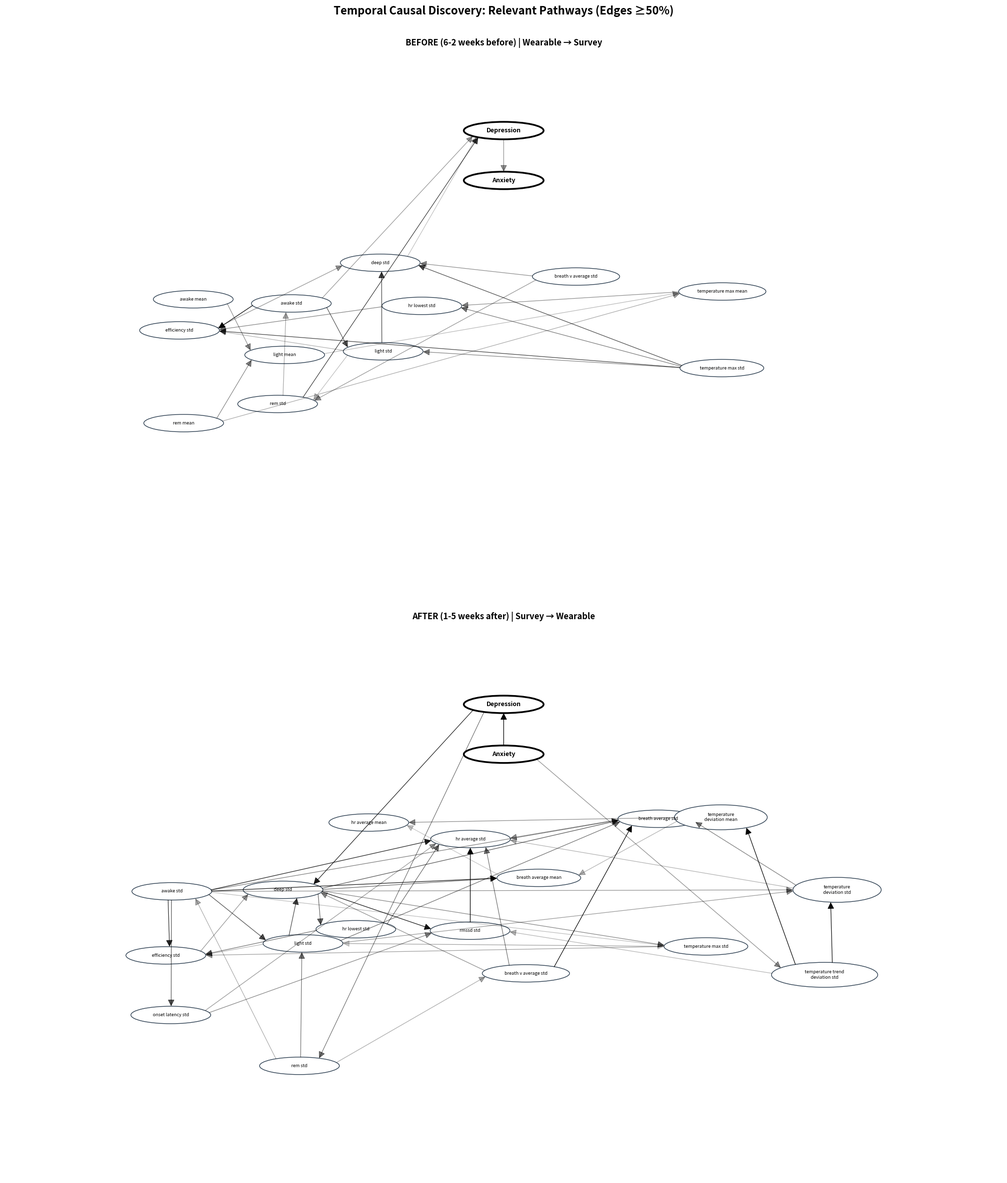
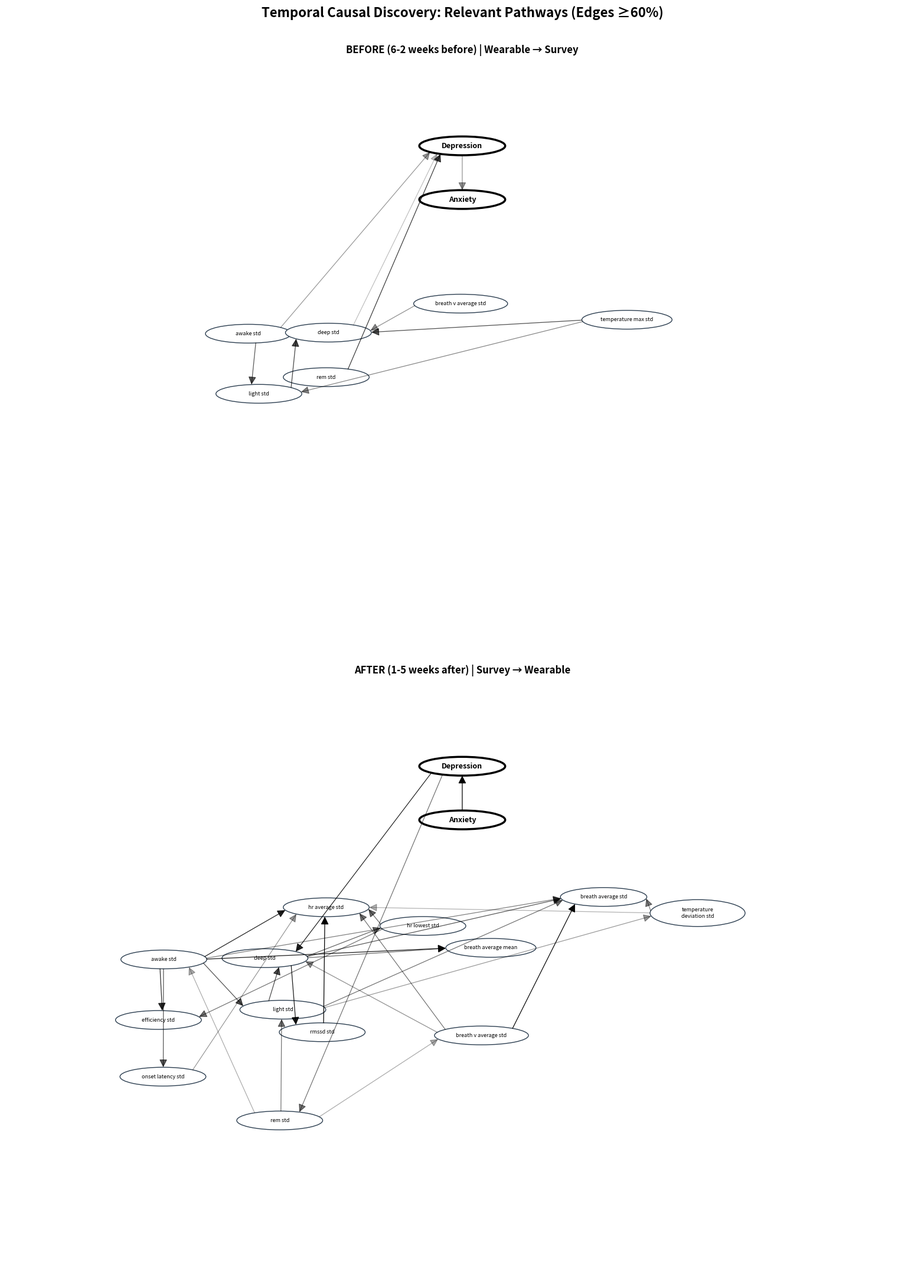
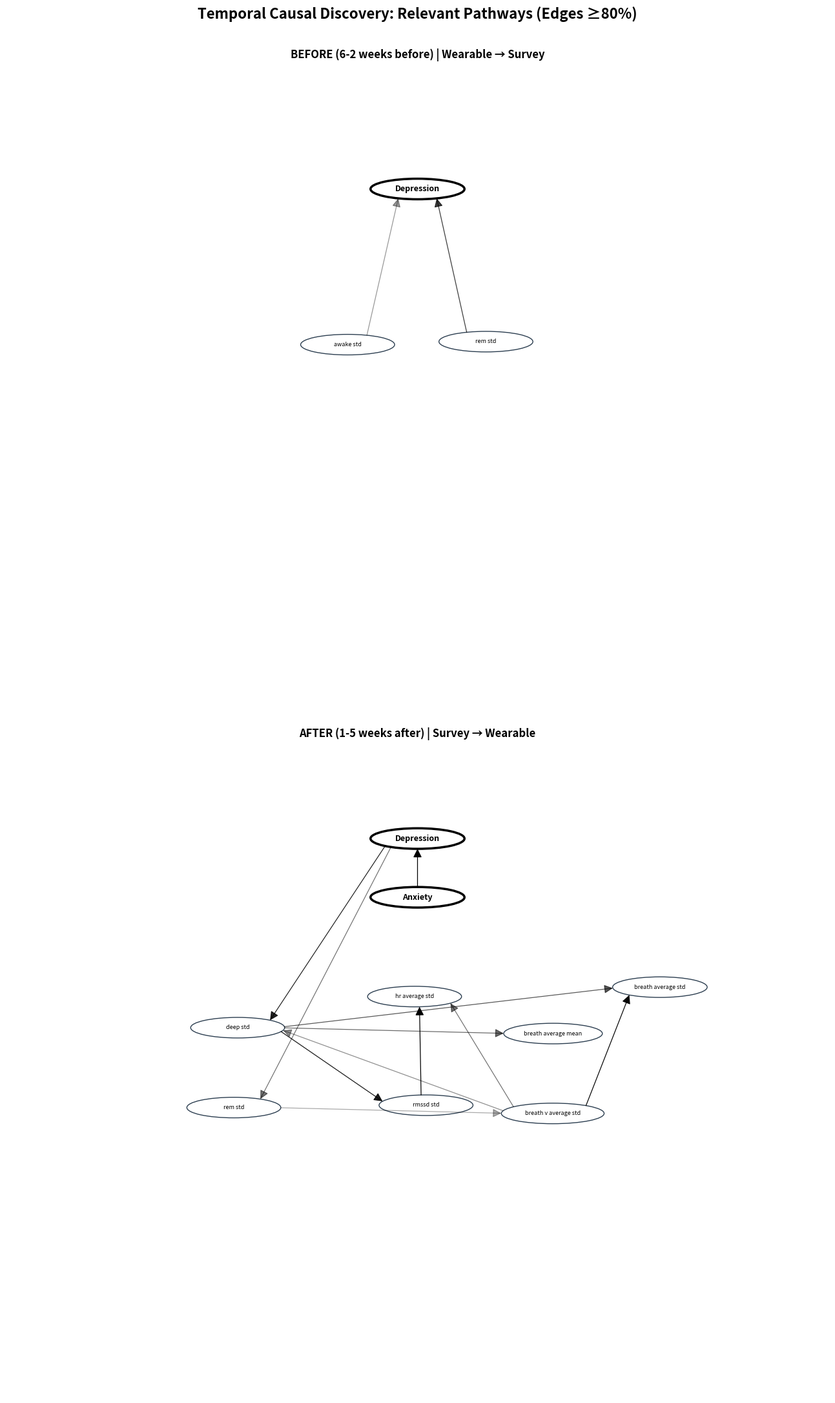

Reproduce these figures in Python, in order.
import matplotlib.pyplot as plt
import matplotlib.patches as mpatches
from matplotlib.patches import Ellipse, FancyArrowPatch
import numpy as np

# All edges ≥50% for BEFORE period (wearable → survey)
before_edges_full = {
    ('rem_std', 'promis_dep_sum'): 93,
    ('awake_std', 'promis_dep_sum'): 83,
    ('promis_dep_sum', 'promis_anx_sum'): 67,
    ('deep_std', 'promis_dep_sum'): 60,
    ('rmssd_std', 'hr_average_std'): 100,
    ('hr_lowest_mean', 'hr_average_std'): 100,
    ('hr_lowest_std', 'hr_average_std'): 100,
    ('hr_lowest_mean', 'breath_average_mean'): 100,
    ('temperature_deviation_mean', 'breath_average_mean'): 100,
    ('temperature_trend_deviation_std', 'breath_average_mean'): 100,
    ('temperature_trend_deviation_mean', 'temperature_deviation_std'): 100,
    ('temperature_trend_deviation_std', 'temperature_deviation_std'): 100,
    ('deep_mean', 'efficiency_mean'): 100,
    ('rem_mean', 'efficiency_mean'): 100,
    ('breath_v_average_mean', 'hr_average_mean'): 99,
    ('rem_mean', 'breath_average_mean'): 99,
    ('awake_mean', 'efficiency_mean'): 99,
    ('awake_std', 'efficiency_std'): 99,
    ('temperature_deviation_std', 'hr_average_std'): 98,
    ('awake_std', 'hr_average_std'): 98,
    ('hr_lowest_mean', 'rmssd_mean'): 97,
    ('temperature_trend_deviation_mean', 'breath_average_mean'): 97,
    ('deep_std', 'breath_average_std'): 96,
    ('awake_std', 'breath_average_std'): 96,
    ('rem_mean', 'breath_v_average_mean'): 96,
    ('breath_v_average_std', 'hr_average_std'): 94,
    ('deep_mean', 'breath_v_average_mean'): 94,
    ('temperature_max_std', 'efficiency_std'): 92,
    ('light_std', 'deep_std'): 92,
    ('onset_latency_std', 'hr_average_std'): 91,
    ('temperature_max_std', 'deep_std'): 91,
    ('rem_mean', 'rmssd_mean'): 90,
    ('awake_std', 'light_std'): 90,
    ('breath_v_average_std', 'breath_average_std'): 87,
    ('temperature_max_std', 'hr_lowest_std'): 86,
    ('temperature_max_std', 'light_std'): 85,
    ('temperature_max_mean', 'hr_lowest_std'): 84,
    ('breath_v_average_std', 'deep_std'): 84,
    ('hr_lowest_mean', 'hr_average_mean'): 82,
    ('rem_mean', 'temperature_max_mean'): 81,
    ('rmssd_mean', 'hr_average_mean'): 78,
    ('breath_average_std', 'hr_average_std'): 77,
    ('deep_mean', 'rmssd_mean'): 71,
    ('temperature_max_mean', 'efficiency_mean'): 70,
    ('rem_std', 'breath_average_std'): 69,
    ('rem_mean', 'light_mean'): 69,
    ('hr_lowest_std', 'efficiency_std'): 69,
    ('breath_average_mean', 'hr_average_mean'): 68,
    ('awake_mean', 'light_mean'): 68,
    ('light_mean', 'deep_mean'): 68,
    ('light_std', 'efficiency_std'): 62,
    ('light_mean', 'temperature_max_mean'): 61,
    ('temperature_deviation_std', 'breath_average_std'): 60,
    ('breath_v_average_std', 'rem_std'): 57,
    ('efficiency_std', 'deep_std'): 57,
    ('light_std', 'temperature_deviation_std'): 56,
    ('rem_std', 'awake_std'): 55,
    ('deep_std', 'rmssd_std'): 54,
    ('temperature_trend_deviation_std', 'rmssd_std'): 54,
    ('light_std', 'deep_mean'): 53,
    ('awake_std', 'temperature_trend_deviation_std'): 52,
    ('light_std', 'rem_std'): 52,
}

# All edges ≥50% for AFTER period (survey → wearable)
after_edges_full = {
    ('promis_anx_sum', 'promis_dep_sum'): 100,
    ('promis_dep_sum', 'deep_std'): 96,
    ('promis_dep_sum', 'rem_std'): 87,
    ('promis_anx_sum', 'temperature_trend_deviation_std'): 58,
    ('rmssd_std', 'hr_average_std'): 100,
    ('temperature_trend_deviation_mean', 'breath_average_mean'): 100,
    ('rem_mean', 'breath_average_mean'): 100,
    ('deep_mean', 'efficiency_mean'): 100,
    ('rem_mean', 'efficiency_mean'): 100,
    ('awake_mean', 'efficiency_mean'): 100,
    ('breath_v_average_std', 'breath_average_std'): 99,
    ('temperature_trend_deviation_mean', 'temperature_deviation_mean'): 99,
    ('temperature_trend_deviation_std', 'temperature_deviation_mean'): 99,
    ('temperature_trend_deviation_mean', 'temperature_deviation_std'): 98,
    ('temperature_trend_deviation_std', 'temperature_deviation_std'): 98,
    ('deep_std', 'rmssd_std'): 97,
    ('awake_std', 'breath_average_mean'): 97,
    ('awake_std', 'hr_average_std'): 96,
    ('awake_std', 'efficiency_std'): 95,
    ('awake_mean', 'light_mean'): 93,
    ('temperature_max_mean', 'efficiency_mean'): 92,
    ('hr_lowest_mean', 'rmssd_mean'): 90,
    ('deep_std', 'breath_average_std'): 90,
    ('hr_lowest_std', 'hr_average_std'): 88,
    ('deep_std', 'breath_average_mean'): 88,
    ('breath_v_average_std', 'hr_average_std'): 87,
    ('rem_mean', 'breath_average_std'): 87,
    ('hr_lowest_std', 'efficiency_std'): 87,
    ('hr_lowest_mean', 'breath_average_mean'): 87,
    ('deep_mean', 'breath_v_average_mean'): 86,
    ('rem_mean', 'breath_v_average_mean'): 86,
    ('temperature_deviation_std', 'breath_average_std'): 86,
    ('breath_v_average_std', 'deep_std'): 84,
    ('onset_latency_std', 'hr_average_std'): 83,
    ('hr_lowest_mean', 'hr_average_std'): 82,
    ('rem_std', 'breath_v_average_std'): 81,
    ('temperature_deviation_std', 'hr_average_std'): 80,
    ('temperature_max_mean', 'hr_lowest_std'): 79,
    ('light_std', 'deep_std'): 78,
    ('awake_std', 'light_std'): 77,
    ('awake_std', 'onset_latency_std'): 76,
    ('deep_mean', 'rmssd_mean'): 74,
    ('hr_lowest_mean', 'hr_average_mean'): 74,
    ('deep_std', 'hr_lowest_std'): 74,
    ('rem_mean', 'rmssd_mean'): 73,
    ('rmssd_mean', 'hr_average_mean'): 73,
    ('light_std', 'breath_average_std'): 72,
    ('rem_mean', 'light_mean'): 72,
    ('rem_std', 'light_std'): 72,
    ('breath_v_average_mean', 'rmssd_std'): 71,
    ('awake_std', 'breath_average_std'): 70,
    ('temperature_deviation_mean', 'hr_average_mean'): 68,
    ('light_std', 'temperature_deviation_std'): 66,
    ('breath_v_average_mean', 'breath_average_std'): 64,
    ('rem_std', 'awake_std'): 63,
    ('temperature_deviation_mean', 'breath_average_mean'): 62,
    ('light_mean', 'efficiency_mean'): 61,
    ('deep_mean', 'light_mean'): 60,
    ('onset_latency_std', 'rmssd_std'): 59,
    ('deep_std', 'temperature_max_std'): 59,
    ('awake_std', 'temperature_deviation_std'): 58,
    ('breath_average_std', 'hr_average_std'): 57,
    ('efficiency_std', 'deep_std'): 57,
    ('temperature_max_mean', 'light_mean'): 56,
    ('temperature_max_std', 'efficiency_std'): 56,
    ('light_mean', 'breath_average_mean'): 56,
    ('temperature_trend_deviation_std', 'rmssd_std'): 53,
    ('light_std', 'efficiency_std'): 53,
    ('awake_std', 'temperature_max_std'): 52,
    ('breath_average_mean', 'hr_average_mean'): 51,
    ('temperature_max_std', 'light_std'): 50,
    ('light_std', 'temperature_max_std'): 50,
}

# TODO: add function to read edges file from causal_discovery output

def find_ancestors(target_nodes, edges):
    """Find all ancestors (nodes with paths to target) in directed graph."""
    ancestors = set(target_nodes)
    changed = True
    
    while changed:
        changed = False
        for (source, target) in edges.keys():
            if target in ancestors and source not in ancestors:
                ancestors.add(source)
                changed = True
    
    return ancestors

def find_descendants(source_nodes, edges):
    """Find all descendants (nodes reachable from source) in directed graph."""
    descendants = set(source_nodes)
    changed = True
    
    while changed:
        changed = False
        for (source, target) in edges.keys():
            if source in descendants and target not in descendants:
                descendants.add(target)
                changed = True
    
    return descendants

def filter_edges_by_threshold_then_relevance(edges, target_vars, threshold, direction='before'):
    """
    CORRECT ORDER: First filter by threshold, THEN trace ancestors/descendants.
    """
    filtered_edges = {k: v for k, v in edges.items() if v >= threshold}
    
    if direction == 'before':
        relevant_nodes = find_ancestors(target_vars, filtered_edges)
    else:
        relevant_nodes = find_descendants(target_vars, filtered_edges)
    
    final_edges = {
        (source, target): pct 
        for (source, target), pct in filtered_edges.items()
        if source in relevant_nodes and target in relevant_nodes
    }
    
    return final_edges

def format_label(var):
    """Format variable label, breaking long names into two lines."""
    if var == 'promis_dep_sum':
        return 'Depression'
    elif var == 'promis_anx_sum':
        return 'Anxiety'
    
    label = var.replace('_', ' ')
    
    if len(label) > 20:
        words = label.split()
        mid = len(words) // 2
        line1 = ' '.join(words[:mid])
        line2 = ' '.join(words[mid:])
        return f"{line1}\n{line2}"
    
    return label

def get_ellipse_size(var):
    """Get ellipse size based on variable name length."""
    label = format_label(var)
    
    if '\n' in label:
        max_line_len = max(len(line) for line in label.split('\n'))
        width = max(3.2, max_line_len * 0.18 + 1.2)
        height = 1.0
    else:
        width = max(3.2, len(label) * 0.14 + 0.7)
        height = 0.7
    
    return width, height

def get_ellipse_intersection(center, width, height, target_point):
    """
    Calculate the point where a line from center to target intersects the ellipse boundary.
    """
    cx, cy = center
    tx, ty = target_point
    
    # Direction vector
    dx = tx - cx
    dy = ty - cy
    
    # Angle to target
    angle = np.arctan2(dy, dx)
    
    # Semi-axes
    a = width / 2
    b = height / 2
    
    # Point on ellipse at this angle
    x = cx + a * np.cos(angle)
    y = cy + b * np.sin(angle)
    
    return (x, y)

def create_hierarchical_layout(edges):
    """Create a hierarchical layout with DYNAMIC positioning based on present nodes."""
    survey_vars = {'promis_dep_sum', 'promis_anx_sum'}
    
    all_nodes = set()
    for (source, target) in edges.keys():
        all_nodes.add(source)
        all_nodes.add(target)
    
    wearable_vars = all_nodes - survey_vars
    num_wearables = len(wearable_vars)
    
    # Adjust spacing based on number of variables
    if num_wearables > 15:
        base_col_spacing = 4.5
        base_row_spacing = 3.5
        x_scatter_range = 0.6
        y_scatter_range = 1.5
    elif num_wearables > 10:
        base_col_spacing = 3.8
        base_row_spacing = 3.0
        x_scatter_range = 0.5
        y_scatter_range = 1.2
    else:
        base_col_spacing = 3.0
        base_row_spacing = 2.5
        x_scatter_range = 0.3
        y_scatter_range = 1.0
    
    # Group wearables by category
    sleep_vars = sorted([v for v in wearable_vars if any(x in v for x in ['deep', 'rem', 'light', 'awake', 'efficiency', 'onset'])])
    hr_vars = sorted([v for v in wearable_vars if 'hr' in v or 'rmssd' in v])
    breath_vars = sorted([v for v in wearable_vars if 'breath' in v])
    temp_vars = sorted([v for v in wearable_vars if 'temperature' in v or 'temp' in v])
    
    # Filter out empty categories
    categories = []
    if sleep_vars:
        categories.append(('sleep', sleep_vars))
    if hr_vars:
        categories.append(('hr', hr_vars))
    if breath_vars:
        categories.append(('breath', breath_vars))
    if temp_vars:
        categories.append(('temp', temp_vars))
    
    positions = {}
    
    # Position survey variables at top center
    survey_present = []
    if 'promis_dep_sum' in all_nodes:
        survey_present.append('promis_dep_sum')
    if 'promis_anx_sum' in all_nodes:
        survey_present.append('promis_anx_sum')
    
    # Adjust canvas size based on number of nodes
    if num_wearables > 15:
        canvas_width = 36
        x_center = 18
    elif num_wearables > 10:
        canvas_width = 30
        x_center = 15
    else:
        canvas_width = 24
        x_center = 12
    
    # Center survey variables
    if len(survey_present) == 2:
        positions['promis_dep_sum'] = (x_center, 17)
        positions['promis_anx_sum'] = (x_center, 15)
    elif len(survey_present) == 1:
        positions[survey_present[0]] = (x_center, 16)
    
    # If no wearable variables, return early
    if not categories:
        return positions, canvas_width
    
    # Calculate dynamic positioning for wearable categories
    num_categories = len(categories)
    
    # Distribute categories evenly across horizontal space with margins
    margin = canvas_width * 0.1
    usable_width = canvas_width - 2 * margin, canvas_width
    
    # Calculate dynamic positioning for wearable categories
    num_categories = len(categories)
    
    # Distribute categories evenly across horizontal space with margins
    margin = canvas_width * 0.1
    usable_width = canvas_width - 2 * margin
    
    if num_categories == 1:
        x_starts = [x_center]
    elif num_categories == 2:
        x_starts = [margin + usable_width * 0.25, margin + usable_width * 0.75]
    elif num_categories == 3:
        x_starts = [margin + usable_width * 0.17, margin + usable_width * 0.5, margin + usable_width * 0.83]
    else:  # 4 categories
        x_starts = [margin + usable_width * 0.125, margin + usable_width * 0.375, 
                    margin + usable_width * 0.625, margin + usable_width * 0.875]
    
    y_start = 11
    
    # Use a hash-based approach for consistent but scattered positioning
    def get_scatter(var_name, i):
        """Generate consistent scatter based on variable name and index."""
        hash_val = hash(var_name + str(i))
        y_scatter = (hash_val % 100) / 50.0 - 1.0  # Range: -1.0 to 1.0
        x_scatter = ((hash_val // 100) % 60) / 100.0 - 0.3  # Range: -0.3 to 0.3
        return x_scatter * x_scatter_range / 0.3, y_scatter * y_scatter_range / 1.0
    
    # Position each category's variables
    for cat_idx, (cat_name, cat_vars) in enumerate(categories):
        x_base = x_starts[cat_idx]
        num_vars = len(cat_vars)
        
        # Special case: very few variables (2-3) - arrange horizontally
        if num_wearables <= 3:
            for i, var in enumerate(cat_vars):
                x = x_base + (i - (num_vars - 1) / 2) * base_col_spacing * 1.5
                y = y_start
                
                # Add scatter
                x_scatter, y_scatter = get_scatter(var, i)
                # Reduce vertical scatter for horizontal arrangement
                positions[var] = (x + x_scatter, y + y_scatter * 0.3)
        else:
            # Calculate grid dimensions for this category
            if num_vars <= 2:
                cols = 1
                col_spacing = 0
            elif num_vars <= 6:
                cols = 2
                col_spacing = base_col_spacing
            else:
                cols = 3
                col_spacing = base_col_spacing
            
            rows = (num_vars + cols - 1) // cols
            
            # Center the grid horizontally
            grid_width = (cols - 1) * col_spacing
            x_offset_start = -grid_width / 2
            
            # Adjust vertical spacing
            row_spacing = base_row_spacing
            
            for i, var in enumerate(cat_vars):
                col = i % cols
                row = i // cols
                
                x = x_base + x_offset_start + col * col_spacing
                y = y_start - row * row_spacing
                
                # Add significant scatter to avoid linear arrangements
                x_scatter, y_scatter = get_scatter(var, i)
                
                # Extra separation for breath variables
                if 'breath' in var and 'breath_average' in var:
                    if 'std' in var:
                        x_scatter += 0.5
                    elif 'mean' in var:
                        x_scatter -= 0.5
                
                positions[var] = (x + x_scatter, y + y_scatter)
    
    return positions, canvas_width

def create_clean_hierarchical_plot(edges, title, ax):
    """Create hierarchical network visualization with arrows to circumference."""
    survey_vars = {'promis_dep_sum', 'promis_anx_sum'}
    
    # Get number of nodes for this graph
    all_nodes = set()
    for (source, target) in edges.keys():
        all_nodes.add(source)
        all_nodes.add(target)
    num_nodes = len(all_nodes)
    
    pos, canvas_width = create_hierarchical_layout(edges)
    
    # Store ellipse sizes for intersection calculation
    ellipse_sizes = {}
    for node in pos.keys():
        ellipse_sizes[node] = get_ellipse_size(node)
    
    # Draw nodes FIRST (behind arrows)
    for node, node_pos in pos.items():
        is_survey = node in survey_vars
        width, height = get_ellipse_size(node)
        label = format_label(node)
        
        if is_survey:
            ellipse = Ellipse(node_pos, width, height,
                            facecolor='white',
                            edgecolor='black',
                            linewidth=2.5,
                            zorder=2)
            ax.add_patch(ellipse)
            fontsize = 9
            fontweight = 'bold'
        else:
            ellipse = Ellipse(node_pos, width, height,
                            facecolor='white',
                            edgecolor='#2C3E50',
                            linewidth=1,
                            zorder=2)
            ax.add_patch(ellipse)
            fontsize = 6.5
            fontweight = 'normal'
        
        ax.text(node_pos[0], node_pos[1], label,
               ha='center', va='center',
               fontsize=fontsize, fontweight=fontweight,
               zorder=4)
    
    # Draw edges with circumference connections
    for (source, target), percentage in edges.items():
        if source not in pos or target not in pos:
            continue
        
        source_center = pos[source]
        target_center = pos[target]
        source_width, source_height = ellipse_sizes[source]
        target_width, target_height = ellipse_sizes[target]
        
        # Calculate intersection points on circumferences
        start_pos = get_ellipse_intersection(source_center, source_width, source_height, target_center)
        end_pos = get_ellipse_intersection(target_center, target_width, target_height, source_center)
        
        # Map to opacity
        if percentage >= 80:
            alpha = 0.3 + ((percentage - 80) / 20) * 0.7
        elif percentage >= 60:
            alpha = 0.25 + ((percentage - 60) / 20) * 0.5
        else:
            alpha = 0.2 + ((percentage - 50) / 10) * 0.3
        
        arrow = FancyArrowPatch(
            start_pos, end_pos,
            arrowstyle='-|>',
            color='black',
            linewidth=0.9,
            alpha=alpha,
            connectionstyle="arc3,rad=0.0",
            mutation_scale=20,
            zorder=3,
            shrinkA=0,  # No shrink needed - already at circumference
            shrinkB=0
        )
        ax.add_patch(arrow)
    
    # Dynamic axis limits with padding
    padding = 2
    ax.set_xlim(-padding, canvas_width + padding)
    ax.set_ylim(-padding, 20)
    ax.set_aspect('equal')
    ax.axis('off')
    ax.set_title(title, fontsize=12, fontweight='bold', pad=15)
    
    return num_nodes

# Target variables
target_vars = {'promis_dep_sum', 'promis_anx_sum'}

# Create filtered edge sets
before_edges_50 = filter_edges_by_threshold_then_relevance(before_edges_full, target_vars, 50, 'before')
after_edges_50 = filter_edges_by_threshold_then_relevance(after_edges_full, target_vars, 50, 'after')

before_edges_60 = filter_edges_by_threshold_then_relevance(before_edges_full, target_vars, 60, 'before')
after_edges_60 = filter_edges_by_threshold_then_relevance(after_edges_full, target_vars, 60, 'after')

before_edges_80 = filter_edges_by_threshold_then_relevance(before_edges_full, target_vars, 80, 'before')
after_edges_80 = filter_edges_by_threshold_then_relevance(after_edges_full, target_vars, 80, 'after')

# Helper function to count nodes in edges
def count_nodes(edges):
    """Count unique nodes in edge dictionary."""
    nodes = set()
    for (source, target) in edges.keys():
        nodes.add(source)
        nodes.add(target)
    return len(nodes)

# Helper function to determine figure size
def get_figure_size(num_nodes):
    """Determine appropriate figure size based on number of nodes."""
    if num_nodes > 15:
        return (28, 24)
    elif num_nodes > 10:
        return (24, 22)
    else:
        return (20, 22)

# Create figures with DYNAMIC sizing based on node count
# 50% threshold
n_before_50 = count_nodes(before_edges_50)
n_after_50 = count_nodes(after_edges_50)
max_nodes_50 = max(n_before_50, n_after_50)
figsize_50 = get_figure_size(max_nodes_50)

fig1, axes1 = plt.subplots(2, 1, figsize=figsize_50)
fig1.suptitle('Temporal Causal Discovery: Relevant Pathways (Edges ≥50%)',
             fontsize=16, fontweight='bold', y=0.985)

create_clean_hierarchical_plot(before_edges_50,
                               'BEFORE (6-2 weeks before) | Wearable → Survey',
                               axes1[0])
create_clean_hierarchical_plot(after_edges_50,
                               'AFTER (1-5 weeks after) | Survey → Wearable',
                               axes1[1])

plt.tight_layout(rect=[0, 0, 1, 0.98])
plt.savefig('causal_graph_50pct.png', dpi=300, bbox_inches='tight')

# 60% threshold
n_before_60 = count_nodes(before_edges_60)
n_after_60 = count_nodes(after_edges_60)
max_nodes_60 = max(n_before_60, n_after_60)
figsize_60 = get_figure_size(max_nodes_60)

fig2, axes2 = plt.subplots(2, 1, figsize=figsize_60)
fig2.suptitle('Temporal Causal Discovery: Relevant Pathways (Edges ≥60%)',
             fontsize=16, fontweight='bold', y=0.985)

create_clean_hierarchical_plot(before_edges_60,
                               'BEFORE (6-2 weeks before) | Wearable → Survey',
                               axes2[0])
create_clean_hierarchical_plot(after_edges_60,
                               'AFTER (1-5 weeks after) | Survey → Wearable',
                               axes2[1])

plt.tight_layout(rect=[0, 0, 1, 0.98])
plt.savefig('causal_graph_60pct.png', dpi=300, bbox_inches='tight')

# 80% threshold
n_before_80 = count_nodes(before_edges_80)
n_after_80 = count_nodes(after_edges_80)
max_nodes_80 = max(n_before_80, n_after_80)
figsize_80 = get_figure_size(max_nodes_80)

fig3, axes3 = plt.subplots(2, 1, figsize=figsize_80)
fig3.suptitle('Temporal Causal Discovery: Relevant Pathways (Edges ≥80%)',
             fontsize=16, fontweight='bold', y=0.985)

create_clean_hierarchical_plot(before_edges_80,
                               'BEFORE (6-2 weeks before) | Wearable → Survey',
                               axes3[0])
create_clean_hierarchical_plot(after_edges_80,
                               'AFTER (1-5 weeks after) | Survey → Wearable',
                               axes3[1])

plt.tight_layout(rect=[0, 0, 1, 0.98])
plt.savefig('causal_graph_80pct.png', dpi=300, bbox_inches='tight')

plt.show()

# Print statistics
print(f"\n50% threshold:")
print(f"  BEFORE: {len(before_edges_50)} edges, {n_before_50} nodes")
print(f"  AFTER: {len(after_edges_50)} edges, {n_after_50} nodes")
print(f"\n60% threshold:")
print(f"  BEFORE: {len(before_edges_60)} edges, {n_before_60} nodes")
print(f"  AFTER: {len(after_edges_60)} edges, {n_after_60} nodes")
print(f"\n80% threshold:")
print(f"  BEFORE: {len(before_edges_80)} edges, {n_before_80} nodes")
print(f"  AFTER: {len(after_edges_80)} edges, {n_after_80} nodes")
